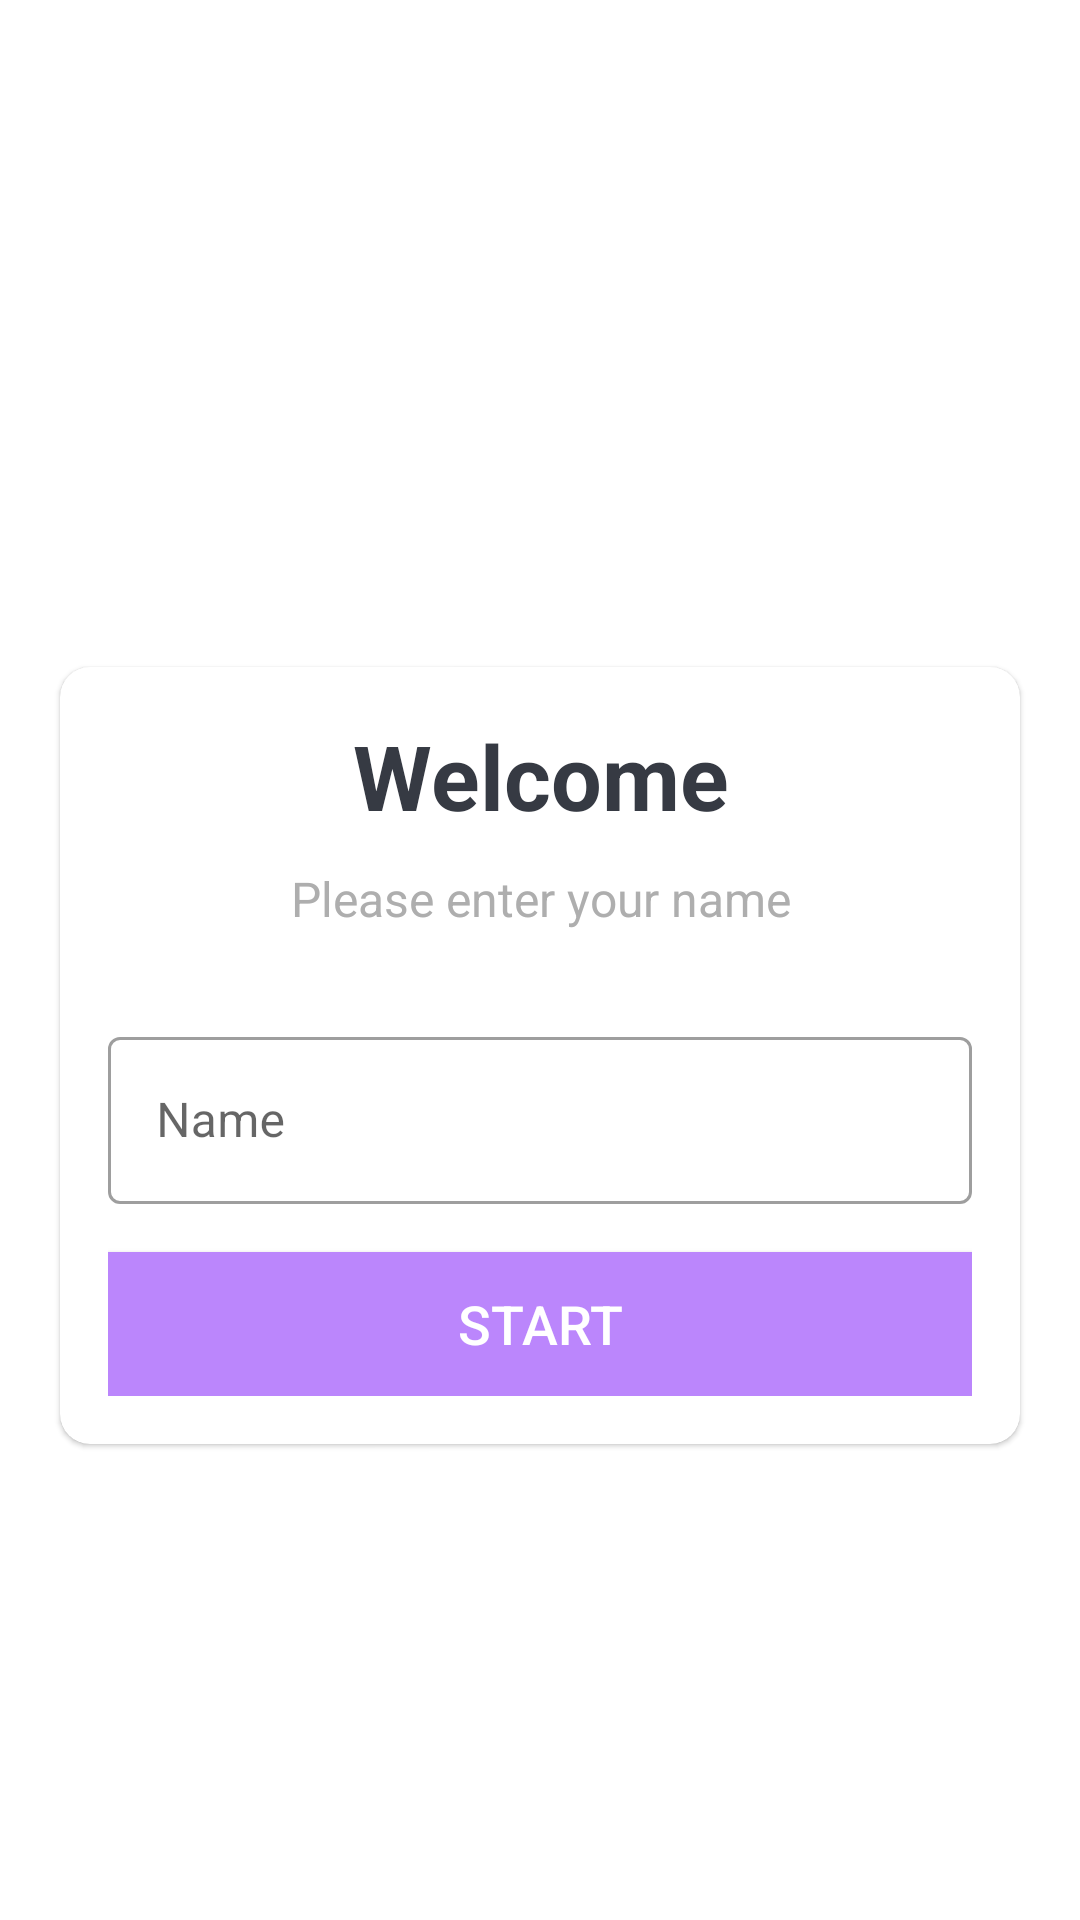

The Android layout XML behind this screen, and the referenced resources:
<!-- AndroidManifest.xml: application theme Theme.QuizApp -->
<!-- res/layout/activity_main.xml -->
<?xml version="1.0" encoding="utf-8"?>
<LinearLayout xmlns:android="http://schemas.android.com/apk/res/android"
    xmlns:app="http://schemas.android.com/apk/res-auto"
    xmlns:tools="http://schemas.android.com/tools"
    android:layout_width="match_parent"
    android:layout_height="match_parent"
    android:background="@drawable/ic_bg"
    android:gravity="center"
    android:orientation="vertical"
    tools:context=".MainActivity">

    <TextView
        android:layout_width="match_parent"
        android:layout_height="wrap_content"
        android:layout_marginBottom="30dp"
        android:gravity="center"
        android:text="Quiz App!"
        android:textAlignment="center"
        android:textColor="@color/white"
        android:textSize="25sp"
        android:textStyle="bold" />

    <com.google.android.material.card.MaterialCardView
        android:layout_width="match_parent"
        android:layout_height="wrap_content"
        android:layout_marginStart="20dp"
        android:layout_marginEnd="20dp"
        android:background="@color/white"
        app:cardCornerRadius="10dp">

        <LinearLayout
            android:layout_width="match_parent"
            android:layout_height="wrap_content"
            android:layout_margin="16dp"
            android:orientation="vertical">

            <TextView
                android:layout_width="wrap_content"
                android:layout_height="wrap_content"
                android:layout_gravity="center_horizontal"
                android:text="Welcome"
                android:textAlignment="center"
                android:textColor="#363a43"
                android:textSize="30sp"
                android:textStyle="bold" />

            <TextView
                android:layout_width="wrap_content"
                android:layout_height="wrap_content"
                android:layout_gravity="center_horizontal"
                android:layout_margin="10dp"
                android:text="Please enter your name"
                android:textAlignment="center"
                android:textColor="#aeaeae"
                android:textSize="16sp" />

            <com.google.android.material.textfield.TextInputLayout
                style="@style/Widget.MaterialComponents.TextInputLayout.OutlinedBox"
                android:layout_width="match_parent"
                android:layout_height="wrap_content"
                android:layout_marginTop="20dp">

                <androidx.appcompat.widget.AppCompatEditText
                    android:id="@+id/et_name"
                    android:layout_width="match_parent"
                    android:layout_height="wrap_content"
                    android:hint="Name"
                    android:inputType="textCapWords"
                    android:textColor="#363a43"
                    android:textColorHint="#7a8089" />
            </com.google.android.material.textfield.TextInputLayout>

            <Button
                android:id="@+id/btn_start"
                android:layout_width="match_parent"
                android:layout_height="wrap_content"
                android:layout_marginTop="16dp"
                android:background="@color/purple_200"
                android:text="Start"
                android:textColor="@color/white"
                android:textSize="18sp" />
        </LinearLayout>

    </com.google.android.material.card.MaterialCardView>

</LinearLayout>
<!-- resources referenced by this layout -->
<resources>
  <style name="Theme.QuizApp" parent="Theme.MaterialComponents.DayNight.NoActionBar">
          
          <item name="colorPrimary">@color/purple_500</item>
          <item name="colorPrimaryVariant">@color/purple_700</item>
          <item name="colorOnPrimary">@color/white</item>
          
          <item name="colorSecondary">@color/teal_200</item>
          <item name="colorSecondaryVariant">@color/teal_700</item>
          <item name="colorOnSecondary">@color/black</item>
          
          <item name="android:windowFullscreen">true</item>
          <item name="android:statusBarColor" tools:targetApi="l">?attr/colorPrimaryVariant</item>
          
      </style>
  <!-- not gathered from this repository: default colours our renderer supplied (Android Studio template values) -->
  <color name="purple_200">#FFBB86FC</color>
  <color name="purple_500">#FF6200EE</color>
  <color name="purple_700">#FF3700B3</color>
  <color name="teal_200">#FF03DAC5</color>
  <color name="teal_700">#FF018786</color>
  <color name="black">#FF000000</color>
  <color name="white">#FFFFFFFF</color>
</resources>
